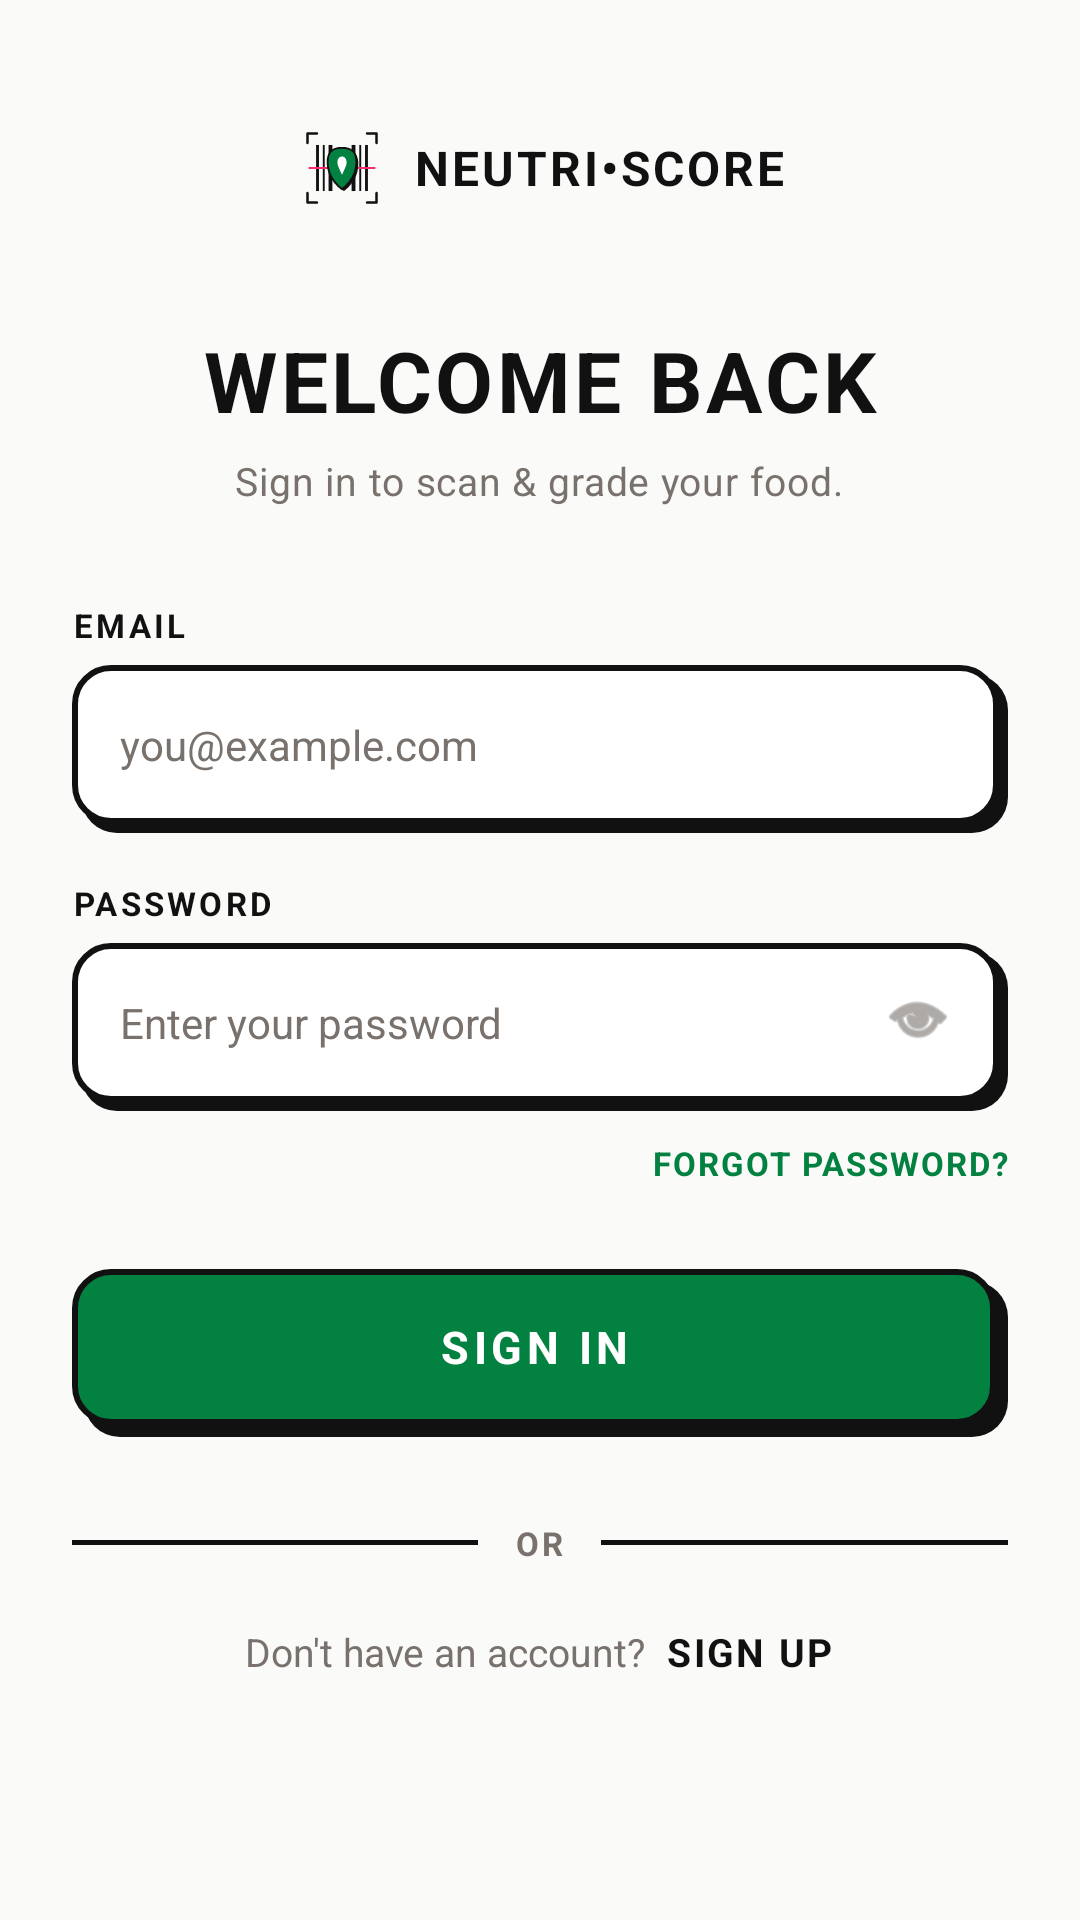

Reconstruct the res/layout file that produces this screen, plus the resources it refers to.
<!-- AndroidManifest.xml: application theme Theme.NeutriScore -->
<!-- res/layout/activity_sign_in.xml -->
<?xml version="1.0" encoding="utf-8"?>
<ScrollView xmlns:android="http://schemas.android.com/apk/res/android"
    xmlns:app="http://schemas.android.com/apk/res-auto"
    xmlns:tools="http://schemas.android.com/tools"
    android:id="@+id/main"
    android:layout_width="match_parent"
    android:layout_height="match_parent"
    android:background="@color/nb_bg_cream"
    android:fillViewport="true"
    android:fitsSystemWindows="true"
    tools:context=".SignInActivity">

    <LinearLayout
        android:layout_width="match_parent"
        android:layout_height="wrap_content"
        android:gravity="center_horizontal"
        android:orientation="vertical"
        android:paddingStart="24dp"
        android:paddingTop="40dp"
        android:paddingEnd="24dp"
        android:paddingBottom="40dp">

        <LinearLayout
            android:id="@+id/brandRow"
            android:layout_width="wrap_content"
            android:layout_height="wrap_content"
            android:gravity="center_vertical"
            android:orientation="horizontal">

            <ImageView
                android:layout_width="32dp"
                android:layout_height="32dp"
                android:contentDescription="@string/app_name"
                android:src="@drawable/ic_barcode_shield" />

            <TextView
                android:layout_width="wrap_content"
                android:layout_height="wrap_content"
                android:layout_marginStart="8dp"
                android:letterSpacing="0.06"
                android:text="@string/splash_app_title"
                android:textColor="@color/nb_black"
                android:textSize="16sp"
                android:textStyle="bold" />
        </LinearLayout>

        <TextView
            android:layout_width="wrap_content"
            android:layout_height="wrap_content"
            android:layout_marginTop="36dp"
            android:letterSpacing="0.04"
            android:text="WELCOME BACK"
            android:textColor="@color/nb_black"
            android:textSize="28sp"
            android:textStyle="bold" />

        <TextView
            android:layout_width="wrap_content"
            android:layout_height="wrap_content"
            android:layout_marginTop="6dp"
            android:letterSpacing="0.02"
            android:text="Sign in to scan &amp; grade your food."
            android:textColor="@color/nb_muted_gray"
            android:textSize="13sp" />

        <TextView
            android:layout_width="match_parent"
            android:layout_height="wrap_content"
            android:layout_marginTop="32dp"
            android:letterSpacing="0.1"
            android:text="EMAIL"
            android:textColor="@color/nb_black"
            android:textSize="11sp"
            android:textStyle="bold" />

        <FrameLayout
            android:layout_width="match_parent"
            android:layout_height="56dp"
            android:layout_marginTop="6dp"
            android:background="@drawable/bg_neo_input">

            <EditText
                android:id="@+id/etEmail"
                android:layout_width="match_parent"
                android:layout_height="match_parent"
                android:layout_marginEnd="3dp"
                android:layout_marginBottom="3dp"
                android:background="@android:color/transparent"
                android:hint="you@example.com"
                android:inputType="textEmailAddress"
                android:paddingStart="16dp"
                android:paddingEnd="16dp"
                android:singleLine="true"
                android:textColor="@color/nb_black"
                android:textColorHint="@color/nb_muted_gray"
                android:textSize="14sp" />
        </FrameLayout>

        <TextView
            android:layout_width="match_parent"
            android:layout_height="wrap_content"
            android:layout_marginTop="16dp"
            android:letterSpacing="0.1"
            android:text="PASSWORD"
            android:textColor="@color/nb_black"
            android:textSize="11sp"
            android:textStyle="bold" />

        <FrameLayout
            android:layout_width="match_parent"
            android:layout_height="56dp"
            android:layout_marginTop="6dp"
            android:background="@drawable/bg_neo_input">

            <EditText
                android:id="@+id/etPassword"
                android:layout_width="match_parent"
                android:layout_height="match_parent"
                android:layout_marginEnd="3dp"
                android:layout_marginBottom="3dp"
                android:background="@android:color/transparent"
                android:hint="Enter your password"
                android:inputType="textPassword"
                android:paddingStart="16dp"
                android:paddingEnd="52dp"
                android:singleLine="true"
                android:textColor="@color/nb_black"
                android:textColorHint="@color/nb_muted_gray"
                android:textSize="14sp" />

            <ImageView
                android:id="@+id/ivPasswordToggle"
                android:layout_width="24dp"
                android:layout_height="24dp"
                android:layout_gravity="center_vertical|end"
                android:layout_marginEnd="18dp"
                android:layout_marginBottom="3dp"
                android:clickable="true"
                android:contentDescription="Toggle password visibility"
                android:focusable="true"
                android:src="@android:drawable/ic_menu_view"
                android:tint="@color/nb_muted_gray" />
        </FrameLayout>

        <TextView
            android:id="@+id/tvForgotPassword"
            android:layout_width="match_parent"
            android:layout_height="wrap_content"
            android:layout_marginTop="10dp"
            android:gravity="end"
            android:letterSpacing="0.06"
            android:text="FORGOT PASSWORD?"
            android:textColor="@color/nutri_a"
            android:textSize="11sp"
            android:textStyle="bold" />

        <FrameLayout
            android:layout_width="match_parent"
            android:layout_height="56dp"
            android:layout_marginTop="28dp"
            android:background="@drawable/bg_neo_button_primary">

            <TextView
                android:id="@+id/btnSignIn"
                android:layout_width="match_parent"
                android:layout_height="match_parent"
                android:layout_marginEnd="4dp"
                android:layout_marginBottom="4dp"
                android:clickable="true"
                android:focusable="true"
                android:gravity="center"
                android:letterSpacing="0.1"
                android:text="SIGN IN"
                android:textColor="@color/white"
                android:textSize="15sp"
                android:textStyle="bold" />
        </FrameLayout>

        <LinearLayout
            android:layout_width="match_parent"
            android:layout_height="wrap_content"
            android:layout_marginTop="28dp"
            android:gravity="center_vertical"
            android:orientation="horizontal">

            <View
                android:layout_width="0dp"
                android:layout_height="1.5dp"
                android:layout_weight="1"
                android:background="@color/nb_border" />

            <TextView
                android:layout_width="wrap_content"
                android:layout_height="wrap_content"
                android:layout_marginStart="12dp"
                android:layout_marginEnd="12dp"
                android:letterSpacing="0.1"
                android:text="OR"
                android:textColor="@color/nb_muted_gray"
                android:textSize="11sp"
                android:textStyle="bold" />

            <View
                android:layout_width="0dp"
                android:layout_height="1.5dp"
                android:layout_weight="1"
                android:background="@color/nb_border" />
        </LinearLayout>

        <LinearLayout
            android:layout_width="wrap_content"
            android:layout_height="wrap_content"
            android:layout_marginTop="20dp"
            android:gravity="center"
            android:orientation="horizontal">

            <TextView
                android:layout_width="wrap_content"
                android:layout_height="wrap_content"
                android:text="Don't have an account?  "
                android:textColor="@color/nb_muted_gray"
                android:textSize="13sp" />

            <TextView
                android:id="@+id/tvGoToSignUp"
                android:layout_width="wrap_content"
                android:layout_height="wrap_content"
                android:clickable="true"
                android:focusable="true"
                android:letterSpacing="0.06"
                android:text="SIGN UP"
                android:textColor="@color/nb_black"
                android:textSize="13sp"
                android:textStyle="bold" />
        </LinearLayout>

    </LinearLayout>
</ScrollView>
<!-- resources referenced by this layout -->
<resources>
  <color name="nb_bg_cream">#FFFAFAF9</color>
  <color name="nb_black">#FF111111</color>
  <color name="nb_border">#FF111111</color>
  <color name="nb_muted_gray">#FF78716C</color>
  <color name="nutri_a">#FF038141</color>
  <color name="white">#FFFFFFFF</color>
  <!-- drawable bg_neo_button_primary (drawable) -->
  <?xml version="1.0" encoding="utf-8"?>
  <layer-list xmlns:android="http://schemas.android.com/apk/res/android">
  
      <item
          android:left="4dp"
          android:top="4dp">
          <shape android:shape="rectangle">
              <solid android:color="@color/nb_shadow" />
              <corners android:radius="12dp" />
          </shape>
      </item>
  
      <item
          android:bottom="4dp"
          android:right="4dp">
          <shape android:shape="rectangle">
              <solid android:color="@color/nutri_a" />
              <stroke
                  android:width="2dp"
                  android:color="@color/nb_border" />
              <corners android:radius="12dp" />
          </shape>
      </item>
  </layer-list>
  <!-- drawable bg_neo_input (drawable) -->
  <?xml version="1.0" encoding="utf-8"?>
  <layer-list xmlns:android="http://schemas.android.com/apk/res/android">
  
      <item
          android:left="3dp"
          android:top="3dp">
          <shape android:shape="rectangle">
              <solid android:color="@color/nb_shadow" />
              <corners android:radius="12dp" />
          </shape>
      </item>
  
      <item
          android:bottom="3dp"
          android:right="3dp">
          <shape android:shape="rectangle">
              <solid android:color="@color/nb_card_white" />
              <stroke
                  android:width="2dp"
                  android:color="@color/nb_border" />
              <corners android:radius="12dp" />
          </shape>
      </item>
  </layer-list>
  <!-- drawable ic_barcode_shield: vector/xml drawable (drawable, 2627 chars, omitted) -->
  <string name="app_name">NeutriScore</string>
  <string name="splash_app_title">NEUTRI•SCORE</string>
  <style name="Theme.NeutriScore" parent="Base.Theme.NeutriScore" />
  <color name="nb_shadow">#FF111111</color>
  <color name="nb_card_white">#FFFFFFFF</color>
  <style name="Base.Theme.NeutriScore" parent="Theme.Material3.Light.NoActionBar">
          <item name="android:windowBackground">@color/nb_bg_cream</item>
          <item name="android:statusBarColor">@color/nb_bg_cream</item>
          <item name="android:navigationBarColor">@color/nb_bg_cream</item>
          <item name="android:windowLightStatusBar" tools:targetApi="m">true</item>
          <item name="android:windowLightNavigationBar" tools:targetApi="o_mr1">true</item>
      </style>
</resources>
